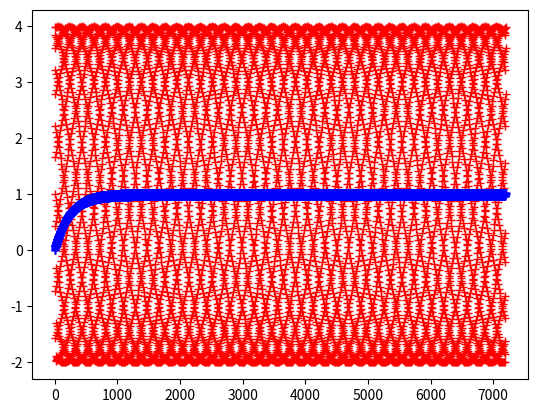

Python code for this plot:
import matplotlib.pyplot as plt
import numpy as np
from matplotlib.pyplot import plot

def outer():
    x0=0
    def inner(signal):
        nonlocal x0
        x0 += signal
        return x0
    return inner

class Discretel_Low_Pass:
    def __init__(self, dt, tc, K=1):
        self.x = 0
        self.dt = dt
        self.tc = tc
        self.K = K
    def reset(self):
        self.x = 0
    def filter(self, signal):
        self.x = (1-self.dt/self.tc)*self.x + self.K*self.dt/self.tc * signal
        return self.x

dt = 1/240
myfilter = Discretel_Low_Pass(dt, 1, 1)

original_signal = [0]  
filtered_signal = [0]

for t in np.arange(0,30,1/240) : 
    s = 1 + 3*np.sin(100 * t)# + 5*np.sin(0.01 * t)
    original_signal.append(s)
    filtered_signal.append(myfilter.filter(s))

fig, ax = plt.subplots()
plot(original_signal, 'r+')
plot(filtered_signal, 'b+')
plt.show()
